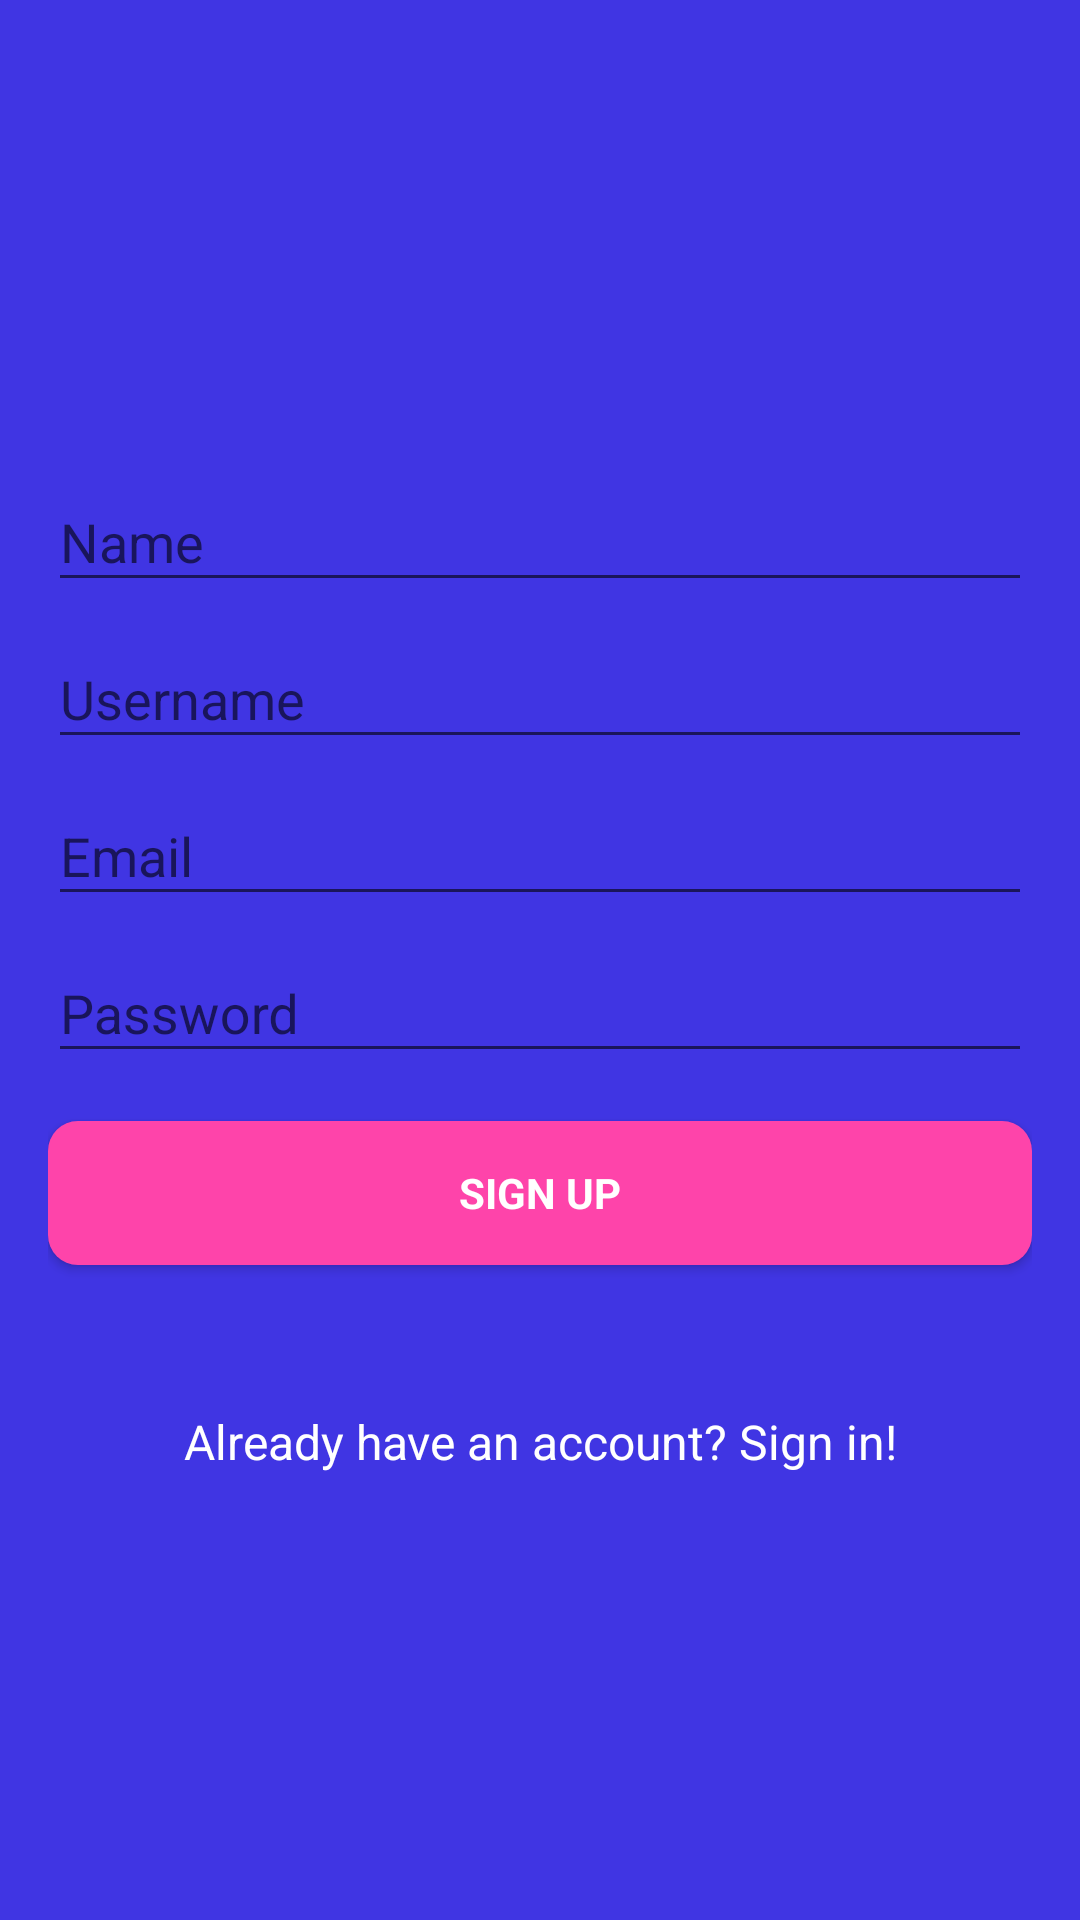

Here is an Android app screen rendered from its layout file. Give the layout XML and the strings, colors and styles it references.
<!-- AndroidManifest.xml: application theme AppTheme -->
<!-- res/layout/activity_sign_up.xml -->
<?xml version="1.0" encoding="utf-8"?>
<LinearLayout xmlns:android="http://schemas.android.com/apk/res/android"
    xmlns:tools="http://schemas.android.com/tools"
    android:layout_width="match_parent"
    android:layout_height="match_parent"
    android:gravity="center_horizontal"
    android:orientation="vertical"
    android:paddingBottom="@dimen/activity_vertical_margin"
    android:paddingLeft="@dimen/activity_horizontal_margin"
    android:paddingRight="@dimen/activity_horizontal_margin"
    android:paddingTop="@dimen/activity_vertical_margin"
    android:background="#4035E3"
    tools:context="floatingheads.snapclone.activities.SignUpActivity">

    
    <ProgressBar
        android:id="@+id/login_progress"
        style="?android:attr/progressBarStyleLarge"
        android:layout_width="wrap_content"
        android:layout_height="wrap_content"
        android:layout_marginBottom="8dp"
        android:visibility="gone" />

    <ScrollView
        android:id="@+id/login_form"
        android:layout_width="match_parent"
        android:layout_height="match_parent">

        <LinearLayout
            android:id="@+id/email_login_form"
            android:layout_width="match_parent"
            android:layout_height="wrap_content"
            android:orientation="vertical"
            android:layout_gravity="center">

            <android.support.design.widget.TextInputLayout
                android:layout_width="match_parent"
                android:layout_height="wrap_content">

                <EditText
                    android:id="@+id/name"
                    android:layout_width="match_parent"
                    android:layout_height="wrap_content"
                    android:hint="@string/name"
                    android:inputType="text"
                    android:maxLines="1"
                    android:singleLine="true"
                    android:textColor="@android:color/white"
                    android:importantForAutofill="no" />

            </android.support.design.widget.TextInputLayout>

            <android.support.design.widget.TextInputLayout
                android:layout_width="match_parent"
                android:layout_height="wrap_content">

                <EditText
                    android:id="@+id/username"
                    android:layout_width="match_parent"
                    android:layout_height="wrap_content"
                    android:hint="@string/username"
                    android:inputType="text"
                    android:maxLines="1"
                    android:singleLine="true"
                    android:textColor="@android:color/white" />

            </android.support.design.widget.TextInputLayout>

            <android.support.design.widget.TextInputLayout
                android:layout_width="match_parent"
                android:layout_height="wrap_content">

                <AutoCompleteTextView
                    android:id="@+id/email"
                    android:layout_width="match_parent"
                    android:layout_height="wrap_content"
                    android:hint="@string/prompt_email"
                    android:inputType="textEmailAddress"
                    android:maxLines="1"
                    android:singleLine="true"
                    android:textColor="@android:color/white" />

            </android.support.design.widget.TextInputLayout>

            <android.support.design.widget.TextInputLayout
                android:layout_width="match_parent"
                android:layout_height="wrap_content">

                <EditText
                    android:id="@+id/password"
                    android:layout_width="match_parent"
                    android:layout_height="wrap_content"
                    android:hint="@string/prompt_password"
                    android:imeActionId="6"
                    android:imeActionLabel="@string/action_sign_in_short"
                    android:imeOptions="actionUnspecified"
                    android:inputType="textPassword"
                    android:maxLines="1"
                    android:singleLine="true"
                    android:importantForAutofill="no"/>

            </android.support.design.widget.TextInputLayout>

            <Button
                android:id="@+id/email_sign_in_button"
                style="?android:textAppearanceSmall"
                android:layout_width="match_parent"
                android:layout_height="wrap_content"
                android:layout_marginTop="16dp"
                android:text="@string/action_sign_up"
                android:textColor="@android:color/white"
                android:background="@drawable/rounded_btn"
                android:textStyle="bold" />

            <TextView
                android:id="@+id/suggest_login"
                android:layout_width="match_parent"
                android:layout_height="match_parent"
                android:layout_marginTop="48dp"
                android:text="@string/suggest_login"
                android:textAlignment="center"
                android:textColor="@android:color/white"
                android:textSize="16sp"
                android:maxLines="1"
                android:onClick="onClick"
                android:clickable="true" />
        </LinearLayout>
    </ScrollView>
</LinearLayout>
<!-- resources referenced by this layout -->
<resources>
  <dimen name="activity_horizontal_margin">16dp</dimen>
  <dimen name="activity_vertical_margin">16dp</dimen>
  <!-- drawable rounded_btn (drawable) -->
  <?xml version="1.0" encoding="utf-8"?>
  <shape xmlns:android="http://schemas.android.com/apk/res/android" android:shape="rectangle" android:padding="10dp">
      <solid android:color="#FE44AA"/>
      <corners
          android:bottomRightRadius="10dp"
          android:bottomLeftRadius="10dp"
          android:topLeftRadius="10dp"
          android:topRightRadius="10dp"/>
  </shape>
  <string name="action_sign_in_short">Sign in</string>
  <string name="action_sign_up"> Sign Up</string>
  <string name="name">Name</string>
  <string name="prompt_email">Email</string>
  <string name="prompt_password">Password</string>
  <string name="suggest_login">Already have an account? Sign in!</string>
  <string name="username">Username</string>
  <style name="AppTheme" parent="Theme.AppCompat.Light.NoActionBar">
          
          <item name="colorPrimary">@color/colorPrimary</item>
          <item name="colorPrimaryDark">@color/colorPrimaryDark</item>
          <item name="colorAccent">@color/colorAccent</item>
      </style>
  <color name="colorPrimary">#3F51B5</color>
  <color name="colorPrimaryDark">#303F9F</color>
  <color name="colorAccent">#FF4081</color>
</resources>
